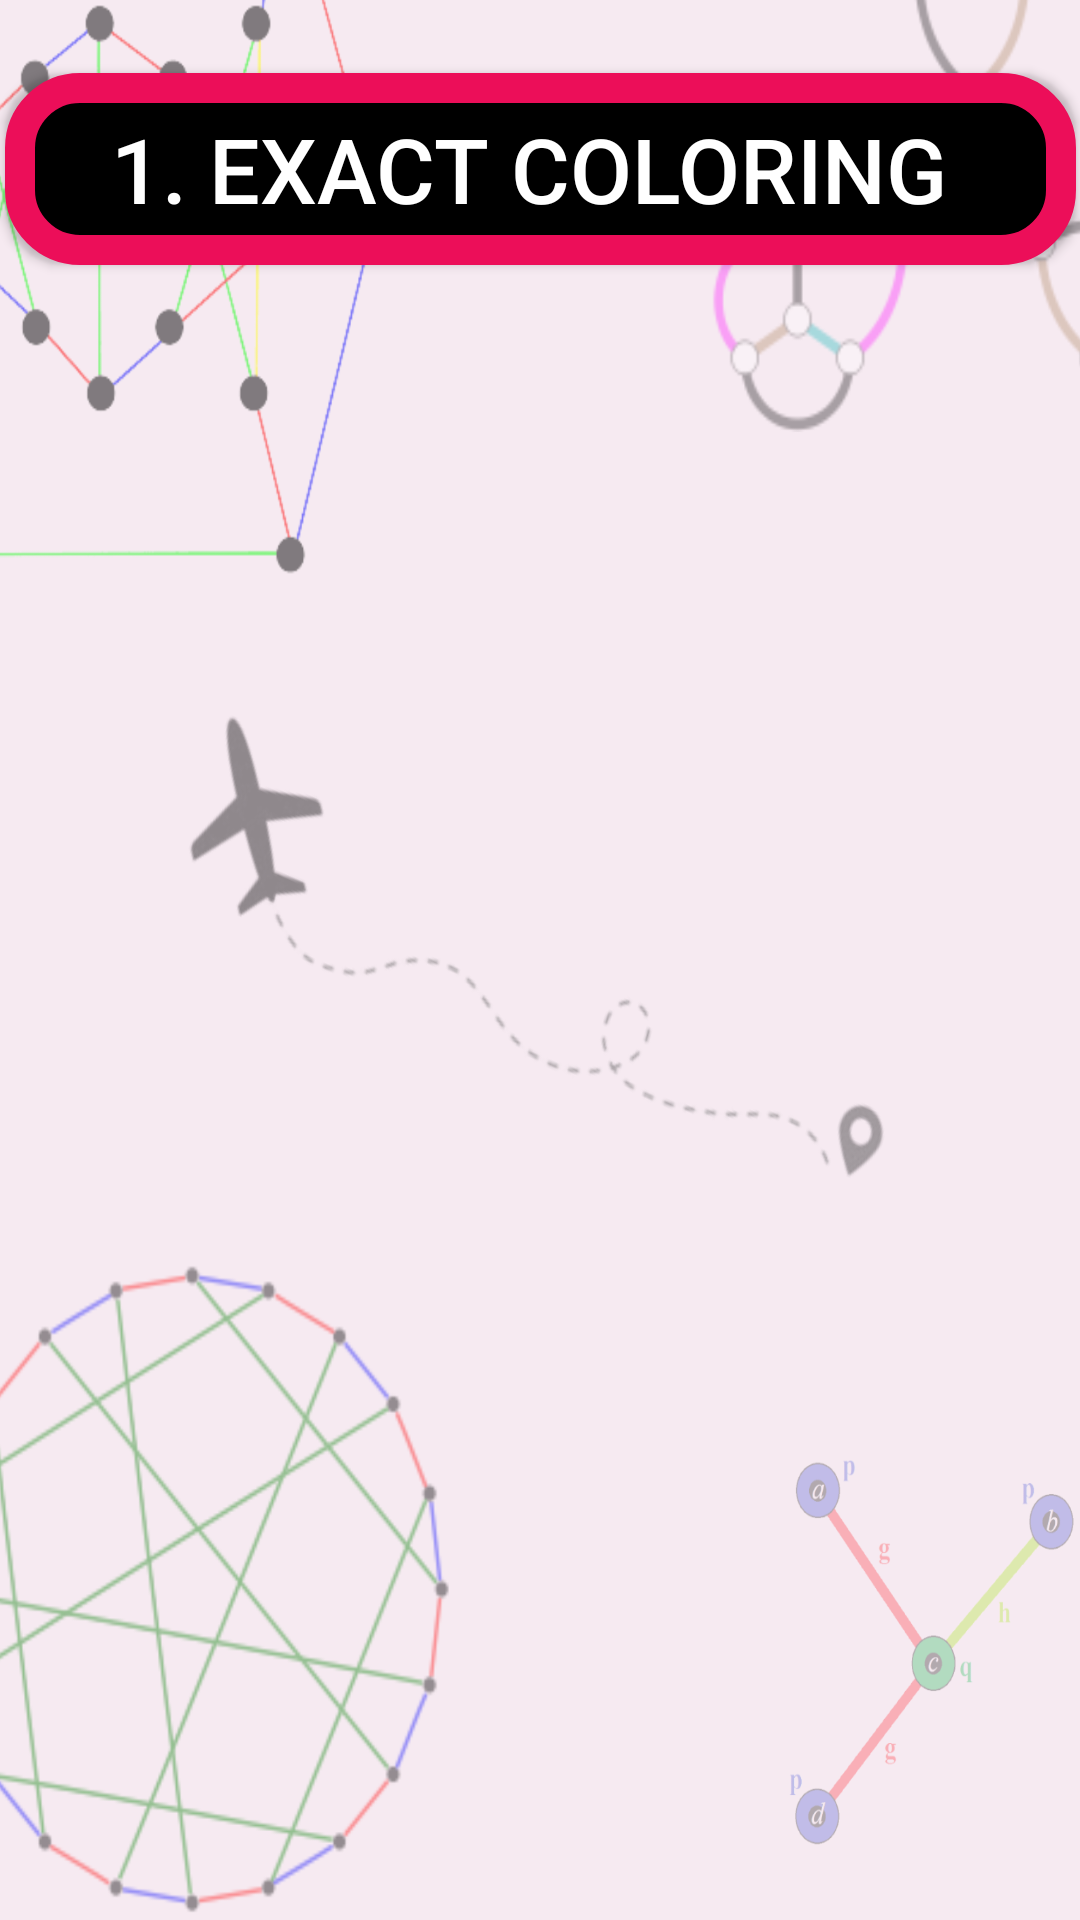

The Android layout XML behind this screen, and the referenced resources:
<!-- AndroidManifest.xml: application theme Theme.AppCompat -->
<!-- res/layout/activity_main4.xml -->
<?xml version="1.0" encoding="utf-8"?>
<android.support.constraint.ConstraintLayout xmlns:android="http://schemas.android.com/apk/res/android"
    xmlns:app="http://schemas.android.com/apk/res-auto"
    xmlns:tools="http://schemas.android.com/tools"
    android:layout_width="match_parent"
    android:layout_height="match_parent"
    android:background="@drawable/background1"
    tools:context=".MainActivity4">

    <Button
        android:layout_width="357dp"
        android:layout_height="64dp"
        android:background="@drawable/button"
        android:onClick="clk"
        android:text="1. Exact Coloring "
        android:textAlignment="center"
        android:textColor="@color/white"
        android:textSize="30sp"
        app:layout_constraintBottom_toBottomOf="parent"
        app:layout_constraintEnd_toEndOf="parent"
        app:layout_constraintStart_toStartOf="parent"
        app:layout_constraintTop_toTopOf="parent"
        app:layout_constraintVertical_bias="0.042" />
</android.support.constraint.ConstraintLayout>
<!-- resources referenced by this layout -->
<resources>
  <color name="white">#FFFFFFFF</color>
  <!-- drawable background1: png bitmap (drawable, 403365 bytes) -->
  <!-- drawable button (drawable) -->
  <?xml version="1.0" encoding="utf-8"?>
  <shape xmlns:android="http://schemas.android.com/apk/res/android">
          <corners android:radius="20dp"/>
          <solid android:color="@color/black"/>
          <stroke android:color="@color/pink" android:width="10dp"/>
  </shape>
  <color name="black">#FF000000</color>
  <color name="pink">#EC0E59</color>
</resources>
